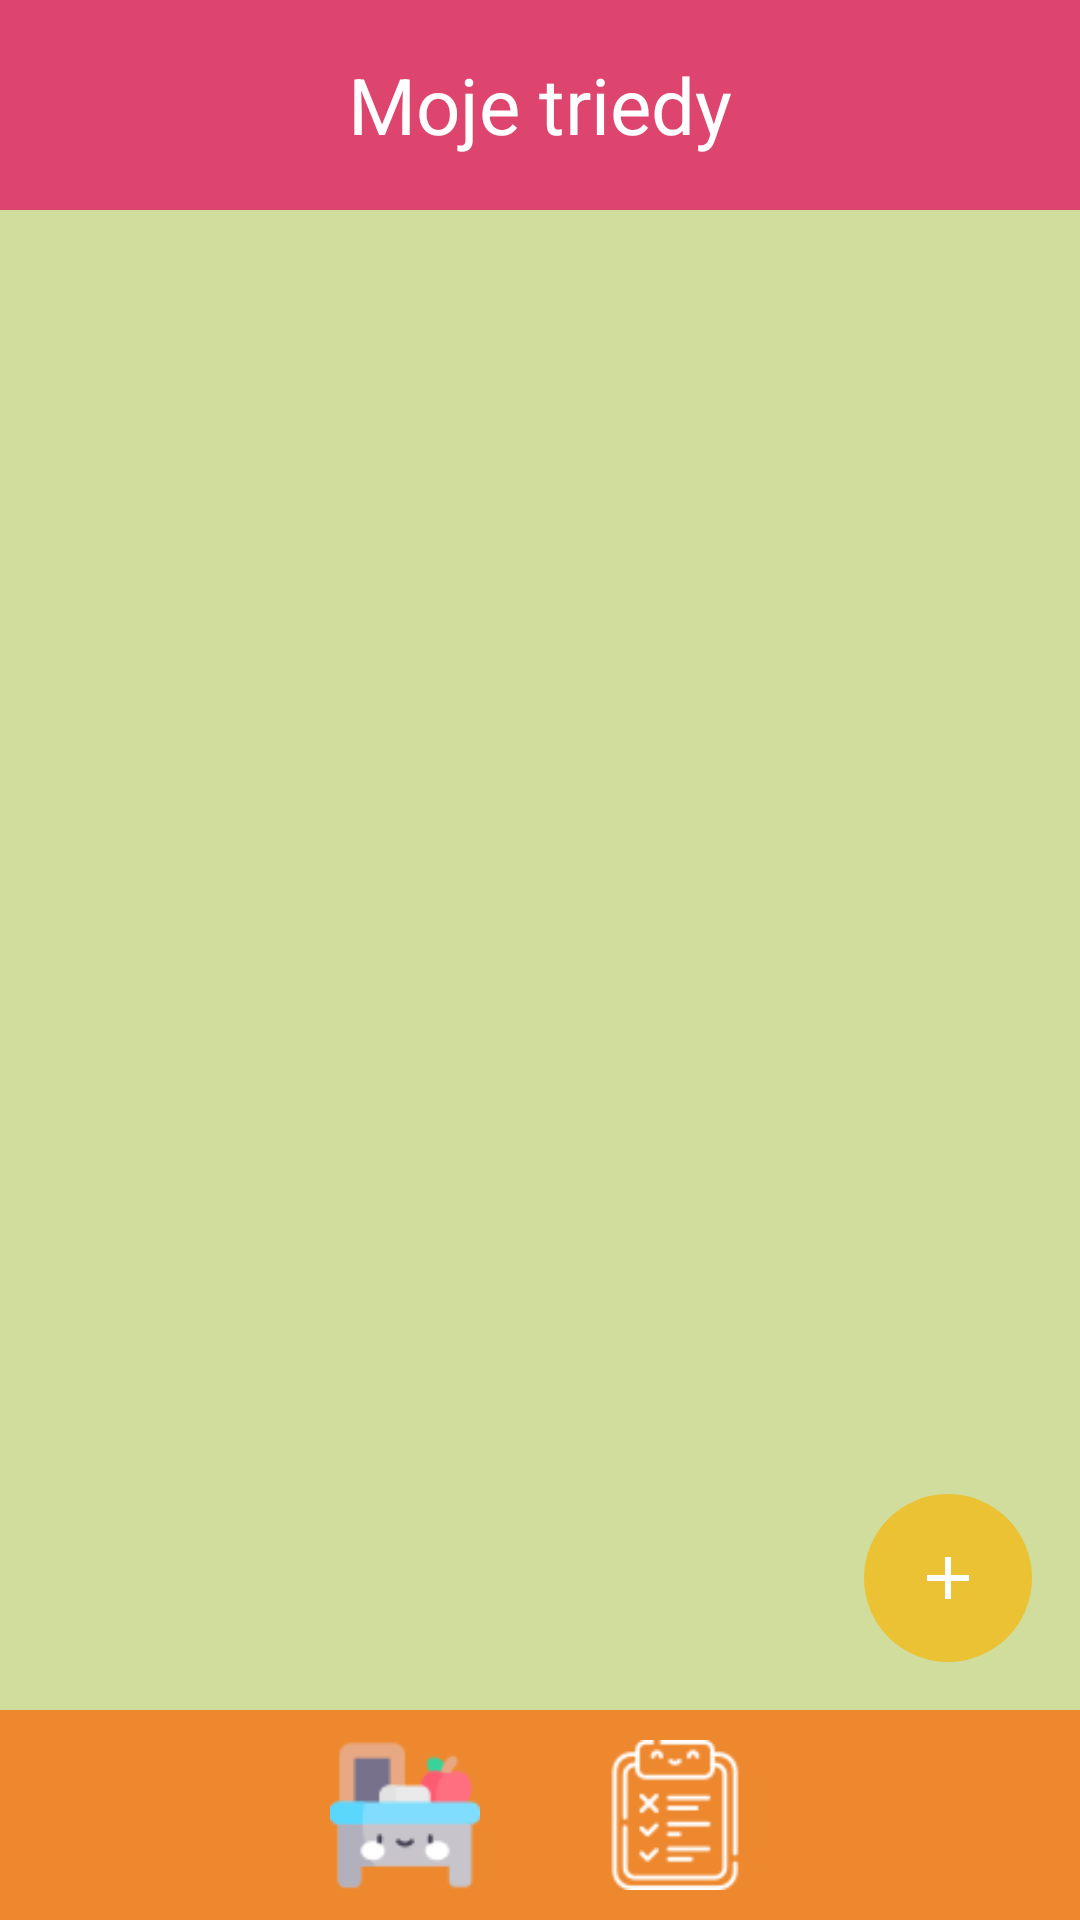

Here is an Android app screen rendered from its layout file. Give the layout XML and the strings, colors and styles it references.
<!-- AndroidManifest.xml: application theme Theme.EduEnvi -->
<!-- res/layout/activity_classrooms.xml -->
<?xml version="1.0" encoding="utf-8"?>
<RelativeLayout xmlns:android="http://schemas.android.com/apk/res/android"
    xmlns:tools="http://schemas.android.com/tools"
    android:layout_width="match_parent"
    android:layout_height="match_parent"
    android:orientation="vertical">

    <RelativeLayout
        android:layout_width="match_parent"
        android:layout_height="match_parent"
        android:background="@color/Tertiary">

        <TextView
            style="@style/headline"
            android:text="@string/myClassrooms" />

        <ImageButton
            android:id="@+id/menuButton"
            style="@style/menuButtonOnPrimary"
            android:layout_marginStart="10dp"
            android:layout_marginEnd="10dp"
            android:layout_marginBottom="10dp"
            android:contentDescription="@string/menuCodeDescription" />

        <ListView
            android:id="@+id/classroomLayout"
            android:layout_width="match_parent"
            android:layout_height="match_parent"
            android:layout_marginTop="70dp"
            android:background="@color/Background"
            android:paddingHorizontal="5dp"
            tools:listitem="@layout/classroom_list_item" />

        <ImageButton
            android:id="@+id/addButton"
            style="@style/addButton"
            android:contentDescription="@string/addCodeDescription" />

        <LinearLayout style="@style/bottomNavigationLayout">
            <ImageButton
                android:id="@+id/classroomsButton"
                style="@style/navButton"
                android:contentDescription="triedy"
                android:src="@drawable/classrooms_highlighted_button_wrapper" />

            <ImageButton
                android:id="@+id/tasksButton"
                style="@style/navButton"
                android:contentDescription="@string/tasksCodeDescription"
                android:src="@drawable/tasks_button_wrapper" />
        </LinearLayout>

        <RelativeLayout
            android:id="@+id/menuPanel"
            android:layout_width="match_parent"
            android:layout_height="match_parent"
            android:layout_marginTop="70dp"
            android:background="@color/semitransparent"
            android:visibility="gone">

            <LinearLayout
                android:layout_width="70dp"
                android:layout_height="match_parent"
                android:layout_alignParentEnd="true"
                android:background="@color/Accent"
                android:orientation="vertical">

                <ImageButton
                    android:id="@+id/profileButton"
                    style="@style/profileButtonOnPrimary"
                    android:contentDescription="@string/profile" />

                <ImageButton
                    android:id="@+id/logoutButton"
                    style="@style/logoutButtonOnPrimary"
                    android:contentDescription="@string/logOutDescription" />
            </LinearLayout>
        </RelativeLayout>

        <LinearLayout
            android:id="@+id/classroomPanel"
            style="@style/backgroundLayout"
            android:gravity="center"
            android:visibility="gone">

            <LinearLayout
                android:layout_width="match_parent"
                android:layout_height="380dp"
                android:layout_margin="25dp"
                android:background="@drawable/center_layout_background_on_primary"
                android:orientation="vertical">

                <RelativeLayout
                    android:layout_width="match_parent"
                    android:layout_height="60dp">

                    <ImageButton
                        android:id="@+id/closeClassroomPanel"
                        style="@style/backButtonOnBackground"
                        android:contentDescription="@string/backCodeDescription" />
                </RelativeLayout>

                <RelativeLayout
                    android:layout_width="100dp"
                    android:layout_height="100dp"
                    android:layout_gravity="center"
                    android:layout_marginBottom="20dp">

                    <ImageView
                        android:id="@+id/ClassroomImage"
                        android:layout_width="100dp"
                        android:layout_height="100dp"
                        android:layout_gravity="center"
                        android:importantForAccessibility="no"
                        android:src="@drawable/baseline_account_circle_on_background_24" />

                    <ImageButton
                        android:id="@+id/editClassroomImage"
                        android:layout_width="35dp"
                        android:layout_height="35dp"
                        android:layout_alignParentEnd="true"
                        android:layout_alignParentBottom="true"
                        android:background="@drawable/oval_50_primary"
                        android:contentDescription="@string/editImageCodeDescription"
                        android:src="@drawable/baseline_edit_on_primary_24" />

                </RelativeLayout>

                <com.google.android.material.textfield.TextInputLayout
                    android:id="@+id/classroomNameTextInputLayout"
                    style="@style/inputField"
                    android:layout_marginHorizontal="25dp">

                    <com.google.android.material.textfield.TextInputEditText
                        android:id="@+id/classroomName"
                        style="@style/inputFieldEditTextColor"
                        android:hint="@string/classroomName"
                        android:inputType="text" />
                </com.google.android.material.textfield.TextInputLayout>

                <Button
                    android:id="@+id/saveButton"
                    style="@style/actionButton"
                    android:layout_marginHorizontal="25dp"
                    android:text="@string/create" />

            </LinearLayout>
        </LinearLayout>

        <LinearLayout
            android:id="@+id/editPanel"
            style="@style/backgroundLayout"
            android:visibility="gone">

            <LinearLayout
                android:layout_width="match_parent"
                android:layout_height="260dp"
                android:background="@drawable/bottom_layout_background_on_primary"
                android:orientation="vertical">

                <RelativeLayout
                    android:layout_width="match_parent"
                    android:layout_height="60dp">

                    <ImageButton
                        android:id="@+id/closeEditPanel"
                        style="@style/closeButtonOnBackground"
                        android:contentDescription="@string/closeCodeDescription" />
                </RelativeLayout>

                <Button
                    android:id="@+id/editButton"
                    style="@style/actionButtonEdit"
                    android:layout_marginHorizontal="25dp"
                    android:text="@string/edit" />

                <Button
                    android:id="@+id/deleteButton"
                    style="@style/actionButtonDelete"
                    android:layout_marginHorizontal="25dp"
                    android:text="@string/delete" />
            </LinearLayout>
        </LinearLayout>

        <LinearLayout
            android:id="@+id/deletePanel"
            style="@style/backgroundLayout"
            android:visibility="gone">

            <LinearLayout
                android:layout_width="match_parent"
                android:layout_height="260dp"
                android:background="@drawable/bottom_layout_background_on_primary"
                android:orientation="vertical">

                <TextView
                    android:id="@+id/deleteText"
                    style="@style/deletePanelText1" />

                <TextView style="@style/deletePanelText2" />

                <LinearLayout
                    android:layout_width="match_parent"
                    android:layout_height="70dp"
                    android:gravity="center_horizontal"
                    android:orientation="horizontal">

                    <Button
                        android:id="@+id/closeDeletePanel"
                        style="@style/smallActionCancelButton"
                        android:text="@string/cancel" />

                    <Button
                        android:id="@+id/confirmDelete"
                        style="@style/smallActionDeleteButton"
                        android:text="@string/delete" />

                </LinearLayout>
            </LinearLayout>
        </LinearLayout>

        <RelativeLayout
            android:id="@+id/fragmentLayout"
            android:layout_width="match_parent"
            android:layout_height="match_parent"
            android:background="@color/Background"
            android:visibility="gone">

            <androidx.fragment.app.FragmentContainerView
                android:id="@+id/fragmentContainer"
                android:layout_width="match_parent"
                android:layout_height="match_parent"
                android:layout_marginTop="70dp" />

            <ImageButton
                android:id="@+id/closeFragmentButton"
                style="@style/backButtonOnBackground"
                android:contentDescription="@string/backCodeDescription" />

        </RelativeLayout>
    </RelativeLayout>
</RelativeLayout>
<!-- res/layout/classroom_list_item.xml (included above) -->
<?xml version="1.0" encoding="utf-8"?>
<LinearLayout xmlns:android="http://schemas.android.com/apk/res/android"
    android:layout_width="match_parent"
    android:layout_height="match_parent"
    android:orientation="vertical">

    <RelativeLayout style="@style/classroomPrefab">

        <ImageView
            android:id="@+id/classroomImage"
            style="@style/classroomImagePrefab"
            android:importantForAccessibility="no" />

        <TextView
            android:id="@+id/classroomName"
            style="@style/classroomTextPrefab" />

        <ImageButton
            android:id="@+id/editClassroomButton"
            style="@style/editButtonOnBackground"
            android:contentDescription="@string/editCodeDescription" />
    </RelativeLayout>

</LinearLayout>
<!-- resources referenced by this layout -->
<resources>
  <color name="Accent">#C55EBB</color>
  <color name="Background">#D0DD9D</color>
  <color name="Tertiary">#DE456E</color>
  <color name="semitransparent">#90686868</color>
  <string name="addCodeDescription">pridaj</string>
  <string name="backCodeDescription">naspäť</string>
  <string name="cancel">Zrušiť</string>
  <string name="classroomName">Meno triedy</string>
  <string name="closeCodeDescription">zatvoriť</string>
  <string name="create">Vytvoriť</string>
  <string name="delete">Odstrániť</string>
  <string name="edit">Upraviť</string>
  <string name="editCodeDescription">upraviť</string>
  <string name="editImageCodeDescription">upraviť obrázok</string>
  <string name="logOutDescription">odhlásiť sa</string>
  <string name="menuCodeDescription">menu</string>
  <string name="myClassrooms">Moje triedy</string>
  <string name="profile">Profil</string>
  <string name="tasksCodeDescription">úlohy</string>
  <style name="actionButton">
          <item name="android:layout_width">match_parent</item>
          <item name="android:layout_height">64dp</item>
          <item name="android:layout_marginTop">10dp</item>
          <item name="android:textSize">16sp</item>
      </style>
  <style name="backButtonOnBackground" parent="simpleButton">
          <item name="android:layout_marginStart">10dp</item>
          <item name="android:src">@drawable/baseline_arrow_back_on_background_24</item>
      </style>
  <style name="closeButtonOnBackground" parent="simpleButton">
          <item name="android:layout_marginEnd">10dp</item>
          <item name="android:src">@drawable/baseline_close_on_background_24</item>
          <item name="android:layout_alignParentEnd">true</item>
      </style>
  <style name="inputField">
          <item name="android:layout_width">match_parent</item>
          <item name="android:layout_height">wrap_content</item>
          <item name="errorEnabled">true</item>
      </style>
  <style name="inputFieldEditTextColor" parent="inputFieldEditText">
          <item name="android:background">@drawable/oval_50_surface_input_field</item>
      </style>
  <style name="logoutButtonOnPrimary" parent="simpleButton">
          <item name="android:layout_margin">10dp</item>
          <item name="android:src">@drawable/baseline_logout_on_primary_24</item>
      </style>
  <style name="menuButtonOnPrimary" parent="simpleButton">
          <item name="android:layout_margin">10dp</item>
          <item name="android:src">@drawable/baseline_menu_on_primary_24</item>
          <item name="android:layout_alignParentEnd">true</item>
      </style>
  <style name="profileButtonOnPrimary" parent="simpleButton">
          <item name="android:layout_margin">10dp</item>
          <item name="android:src">@drawable/baseline_account_circle_on_primary_24</item>
      </style>
  <style name="smallActionCancelButton" parent="smallActionButton">
          <item name="android:backgroundTint">@color/Primary</item>
      </style>
  <style name="smallActionDeleteButton" parent="smallActionButton">
          <item name="android:backgroundTint">@color/Tertiary</item>
      </style>
  <style name="Theme.EduEnvi" parent="Base.Theme.EduEnvi" />
  <color name="OnBackground">#000000</color>
  <color name="OnPrimary">#FFFFFF</color>
  <color name="Primary">#EAC234</color>
  <style name="simpleButton">
          <item name="android:layout_width">50dp</item>
          <item name="android:layout_height">50dp</item>
          <item name="android:layout_marginTop">10dp</item>
          <item name="android:background">@color/transparent</item>
      </style>
  <color name="Secondary">#EE882F</color>
  <color name="OnAccent">#FFFFFF</color>
  <color name="transparent">#00000000</color>
  <color name="Surface">#FFFFFF</color>
  <color name="surfaceInputField">#F7F2D9</color>
  <color name="OnSecondary">#FFFFFF</color>
  <color name="OnTertiary">#FFFFFF</color>
  <color name="OnSurface">#000000</color>
</resources>
